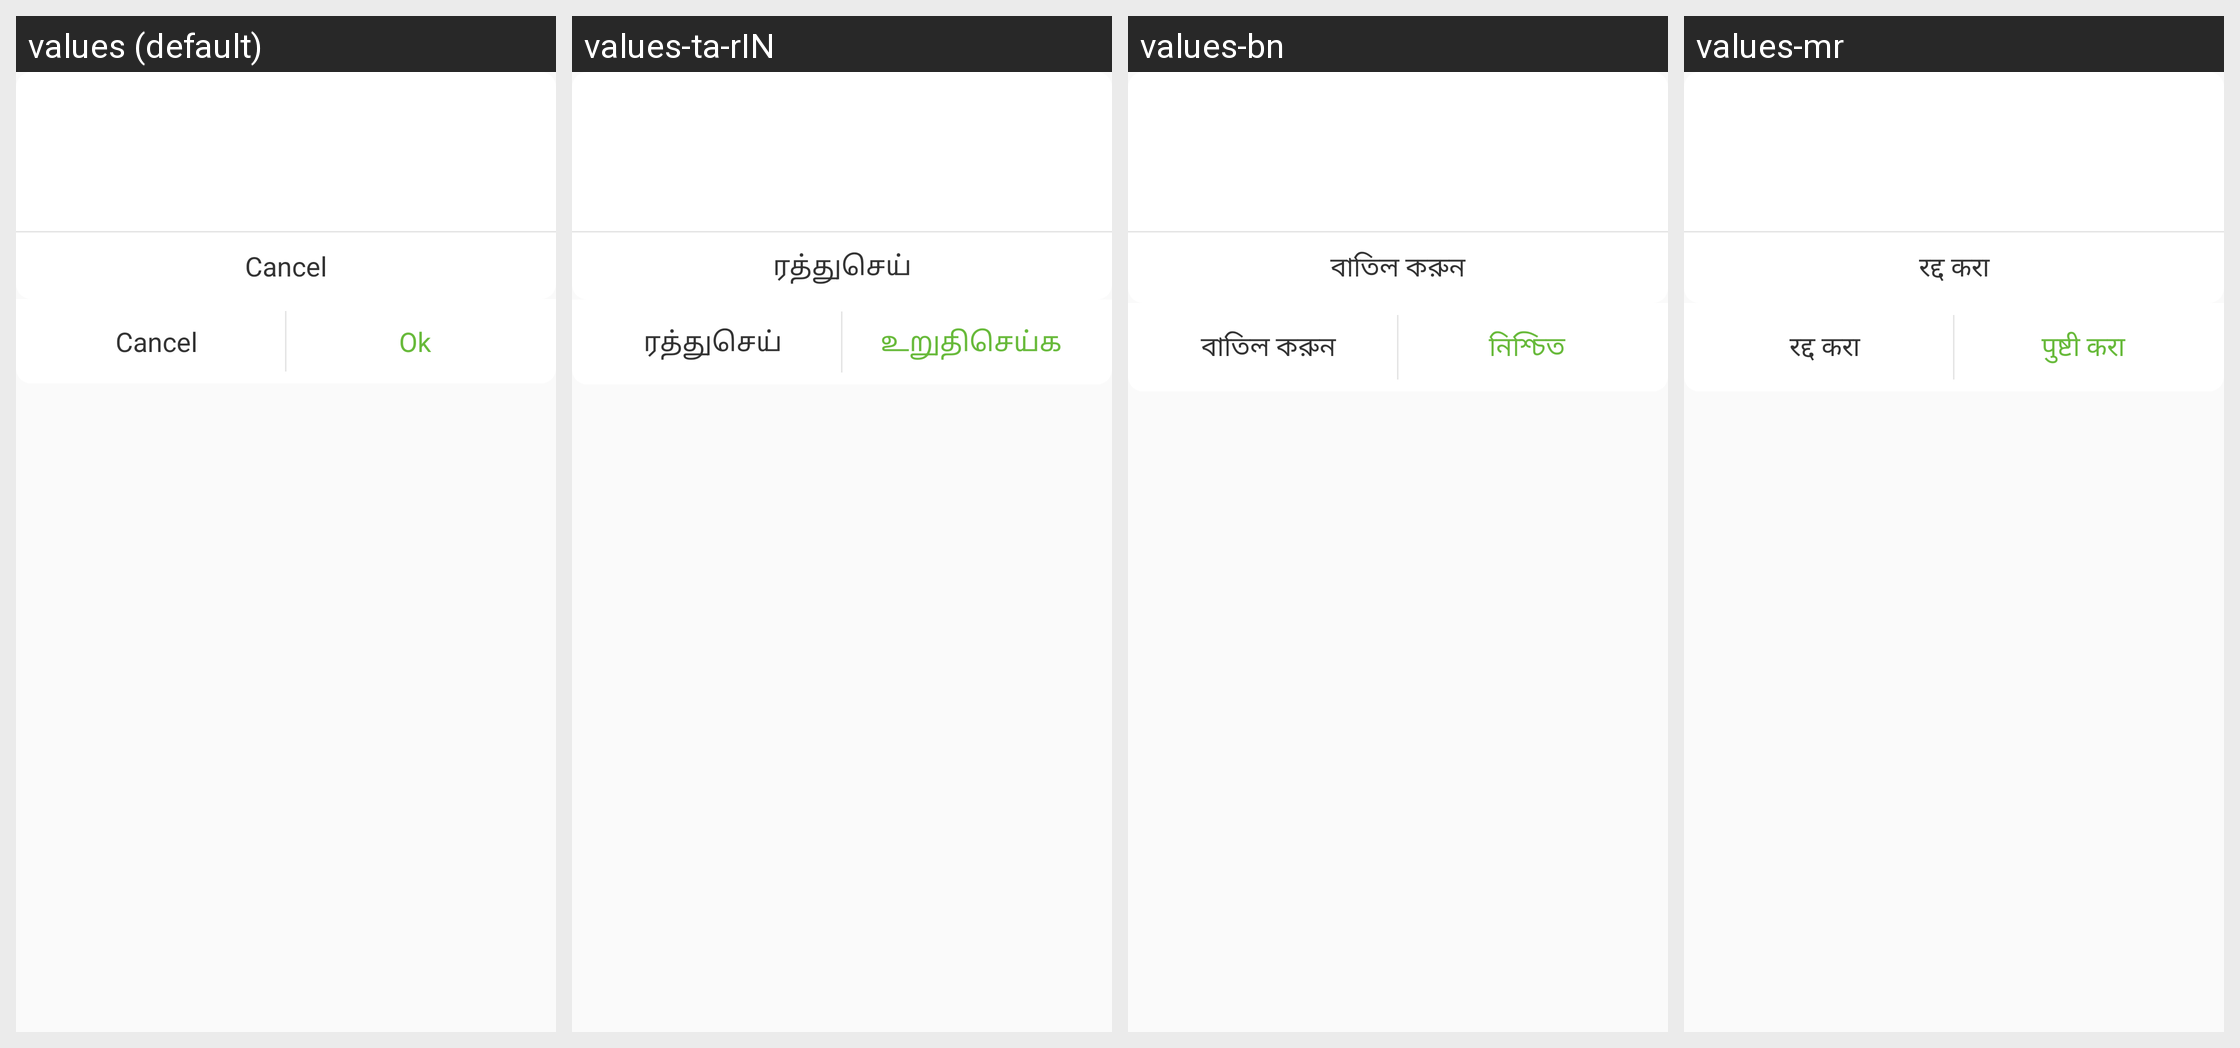

The Android screen above is rendered under several locales of the same app. Produce the string resources it draws, with the default and per-locale values.
Android screen res/layout/appcenter_dialog.xml rendered under 4 locales, left to right: values (default), values-ta-rIN, values-bn, values-mr. Device: Nexus 5 (rendered at 1080×1920; each locale shown at half size, 540×960, under a caption strip naming it); theme AppTheme.
Other locales in the repository, not shown: values-am, values-ar, values-es, values-es-rUS, values-fa, values-fr, values-gu-rIN, values-hi, values-in, values-iw, values-kn-rIN, values-ms, values-my, values-ne, values-om-rET, values-pa-rIN, values-pt, values-pt-rBR, values-ru-rRU, values-sw, values-te-rIN, values-th, values-ti, values-tl, values-ur, values-vi, values-zh-rCN, values-zh-rTW.
Strings drawn on this screen, with the default value and each locale's value (text and hints the layout hard-codes, and strings that could not be matched under every locale, appear in the picture but are not listed):

cancel
  values: Cancel
  values-ta-rIN: ரத்துசெய்
  values-bn: বাতিল করুন
  values-mr: रद्द करा

ok
  values: Ok
  values-ta-rIN: உறுதிசெய்க
  values-bn: নিশ্চিত
  values-mr: पुष्टी करा
